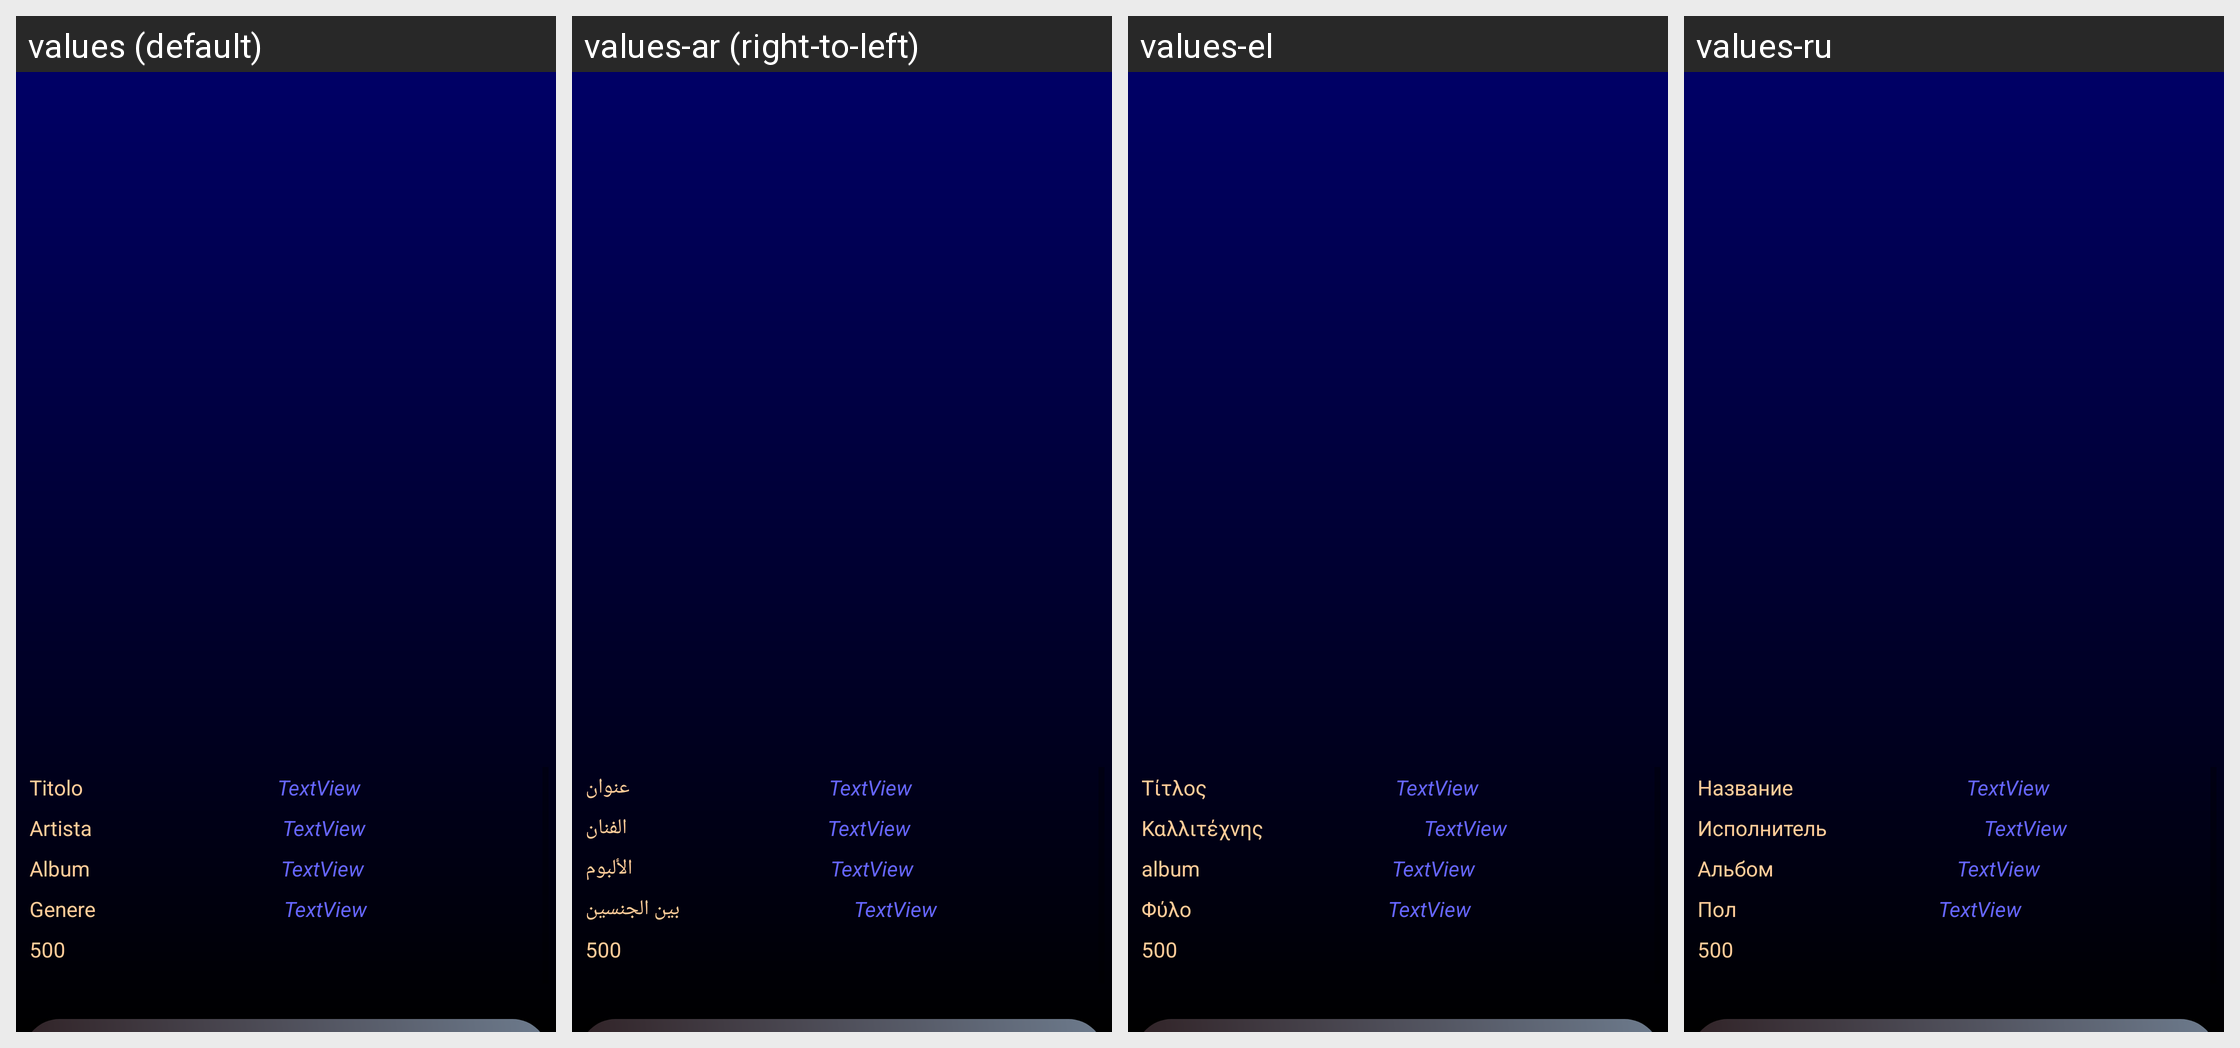

The same Android screen rendered under several of its app's locales, left to right. List the strings drawn on it with the default value and each locale's translation.
Android screen res/layout/layout_info_song.xml rendered under 4 locales, left to right: values (default), values-ar (right-to-left), values-el, values-ru. Device: Nexus 5 (rendered at 1080×1920; each locale shown at half size, 540×960, under a caption strip naming it); theme AppTheme.
Other locales in the repository, not shown: values-de, values-en, values-es, values-fr, values-pt, values-sv, values-zh.
Strings drawn on this screen, with the default value and each locale's value (text and hints the layout hard-codes, and strings that could not be matched under every locale, appear in the picture but are not listed):

titolo
  values: Titolo
  values-ar: عنوان
  values-el: Τίτλος
  values-ru: Название

artista
  values: Artista
  values-ar: الفنان
  values-el: Καλλιτέχνης
  values-ru: Исполнитель

album
  values: Album
  values-ar: الألبوم
  values-el: album
  values-ru: Альбом

genere
  values: Genere
  values-ar: بين الجنسين
  values-el: Φύλο
  values-ru: Пол

duration
  values: 500
  values-ar: 500
  values-el: 500
  values-ru: 500
